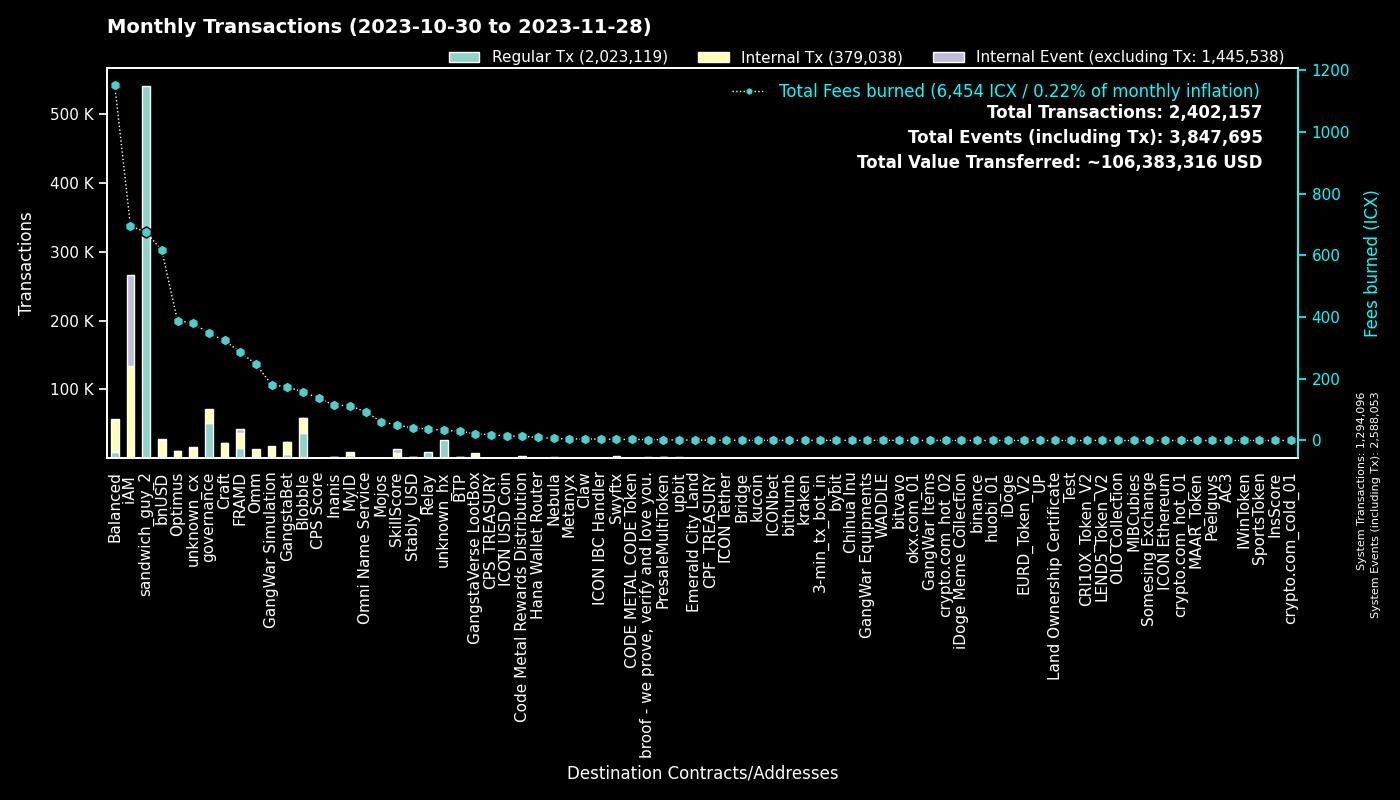

Data behind this chart, as committed beside it:
to, Fees burned, Regular Tx, to_def, Internal Tx, Internal Event (excluding Tx), group
0, 0.0, 1293927, System, 169, 1293957, System
hx515dff2d6210e74b0ad595aa02fe6d2ef042b0…, 675.2, 540182, sandwich_guy_2, 0, 0, sandwich_guy_2
cx00000000000000000000000000000000000000…, 346.8, 51610, governance, 20057, 0, governance
cxf14dea1cff7ceb29a46e6d04533a08f84441e4…, 87.71, 19982, Blobble Stake Token, 20553, 6, Blobble
cxf2ca3b655a782f39227934d37ff3b77f9b1ebc…, 70.14, 17213, unknown_cx, 0, 0, Blobble
cx2aa9b28a657e3121b75d3d4fe65e569398645d…, 239.2, 14106, FRAMD Token, 17311, 927, FRAMD
cxca5faa5a71d986a2e84dd7e6f5ff791d29901e…, 37.65, 9404, Relay_4, 0, 0, Relay
cxe5c2c460364acc5f8c1d5ca925930043d8d9c9…, 24.62, 5261, GangstaBet Crown, 5494, 0, GangstaBet
cx5a0af85407c69945eb318d4ac18e9e84218416…, 181, 3726, GangWar Simulation, 12196, 2305, GangWar Simulation
cxba62bb61baf8dd8b6a04633fe33806547785a0…, 98.32, 3238, MyID_3, 2885, 0, MyID
cx88fd7df7ddff82f7cc735c871dc519838cb235…, 615.8, 2993, bnUSD, 23665, 862, bnUSD
hxb568381d35d3e7a6383200e8a0d30310af20b9…, 3.708, 2966, Swyftx, 0, 0, Swyftx
cx2609b924e33ef00b648a409245c7ea394c4678…, 439.1, 2574, balanced_sicx, 13135, 233, Balanced
cx66d4d90f5f113eba575bf793570135f9b10cec…, 145.1, 1870, balanced_loans, 6042, 634, Balanced
cx694e8c9f1a05c8c3719f30d46b97697960e428…, 14.69, 1558, MyID_2, 1558, 0, MyID
cx14002628a4599380f391f708843044bc93dce2…, 689.3, 1411, iAM Div, 132121, 132210, iAM
cx7ecb16e4c143b95e01d05933c17cb986cfe618…, 154.9, 1377, CraftRewards, 8016, 124, Craft
cx9c4698411c6d9a780f605685153431dcda0460…, 14.13, 1365, Auction, 4673, 14, Craft
cxd17316e24ee40f2ef8ed6f3a497311db1b3520…, 21.48, 1314, GangstaVerse LootBox, 6310, 0, GangstaVerse LootBox
cx69bcdf1753472c1444188ec3f5188657e30c83…, 3, 1235, broof - we prove, verify and love you., 0, 0, broof - we prove, verify and love you.
cx21e94c08c03daee80c25d8ee3ea22a20786ec2…, 238.8, 991, Balanced Router, 11638, 285, Balanced
cx28b2ec885b50c8a93da752f2d0467a67127a70…, 83.75, 860, CROWN, 7778, 417, GangstaBet
cx2dc662031f3d62bcdba4f63e9bf827767c8475…, 50.43, 856, SkillScore, 6120, 6318, SkillScore
cx2e6d0fc0eca04965d06038c8406093337f085f…, 154.3, 824, Craft, 6028, 114, Craft
cxa0af3165c08318e988cb30993b3048335b94af…, 40.68, 765, balanced_dex, 2348, 0, Balanced
cxe65f3286902be43e00a5013cb1dc300ec8e51f…, 221.1, 735, unknown_cx, 9697, 68, unknown_cx
cxaa99a164586883eed0322d62a31946dfa9491f…, 113.4, 695, optimus_rewards, 2046, 59, Optimus
cxf61cd5a45dc9f91c15aa65831a30a90d59a096…, 116.3, 671, balanced_baln, 3548, 333, Balanced
cx10d59e8103ab44635190bd4139dbfd682fa2d0…, 27.78, 586, balanced_rewards, 1832, 0, Balanced
hx49b1556654e51f52d59a8222b4737ee7dccc6d…, 0.7013, 561, upbit_cold_02, 0, 0, upbit
cx203d9cd2a669be67177e997b8948ce2c35caff…, 97.87, 492, balanced_dividends, 6018, 163, Balanced
hxbb984f278abd66ae2155edbd91f8c87ce98411…, 0.5825, 466, kucoin, 0, 0, kucoin
cxcb455f26a2c01c686fa7f30e1e3661642dd53c…, 107.3, 444, omm_lending, 7526, 0, Omm
cxe971c0a92c58db502e4a224efc6ba311eb1c17…, 105.3, 439, Inanis Treasury, 1117, 105, Inanis
cx28497aef34ec44ad2be9249daddfbe34b54f30…, 6.681, 429, Balanced Bribe, 429, 0, Balanced
cx1a29259a59f463a67bb2ef84398b30ca56b583…, 107.8, 419, omm_token, 3175, 153, Omm
cx85954d0dae92b63bf5cba03a59ca4ffe687bad…, 2.682, 396, NebulaMultiToken, 513, 0, Nebula
cx7b1843b7ef5368a080ccf59c0a9d1bdec474f9…, 25.48, 390, optimus_dividends, 3778, 0, Optimus
cx5f981afd82275a76bcdbf4ad419c6286b565d0…, 44.53, 383, unknown_cx, 2039, 21, unknown_cx
cx6139a27c15f1653471ffba0b4b88dc15de7e32…, 63.65, 365, gangstabet_token, 3387, 78, GangstaBet
hx68646780e14ee9097085f7280ab137c3633b4b…, 0.44, 352, kraken_hot, 0, 0, kraken
hx11de4e28be4845de3ea392fd8d758655bf766c…, 0.4388, 351, 3-min_tx_bot_in, 0, 0, 3-min_tx_bot_in
hx6b91c8dea3114de74ecfa85908b875778c2b59…, 0.4163, 333, bybit, 0, 0, bybit
cx334db6519871cb2bfd154cec0905ced4ea142d…, 1.105, 311, unknown_cx, 0, 0, unknown_cx
cx57d7acf8b5114b787ecdd99ca460c2272e4d91…, 3.225, 293, NebulaPlanetToken, 456, 0, Nebula
cx6f32b53c5e461fece3aa4b3af39ebf2967c86b…, 2.341, 275, PresaleMultiToken, 829, 265, PresaleMultiToken
cx30f18d26f45d990112a4cd4825c0b79af73aac…, 47.02, 270, Yetis, 4948, 5147, FRAMD
hx6d14b2b77a9e73c5d5804d43c7e3c3416648ae…, 0.3375, 270, bithumb_03, 0, 0, bithumb
cx43e2eec79eb76293c298f2b17aec06097be606…, 9.592, 269, balanced_staking, 689, 0, Balanced
hxa390d24fdcba68515b492ffc553192802706a1…, 0.31, 248, bitvavo_hot, 0, 0, bitvavo
hx0a2bdf094c19e069308c637572869e9e7659c0…, 0.3088, 247, unknown_hx, 0, 0, unknown_hx
hx85532472e789802a943bd34a8aeb86668bc232…, 0.2925, 234, okx.com_01, 0, 0, okx.com_01
cx785d504f44b5d2c8dac04c5a1ecd75f18ee57d…, 14.52, 215, Finance Token, 550, 18, Optimus
hx05a1d1c125186389be9fd5d31d6ad6c5ef4188…, 0.2675, 214, unknown_hx, 0, 0, unknown_hx
cxbb2871f468a3008f80b08fdde5b8b951583acf…, 40.71, 183, Stably_USD, 2176, 25, Stably_USD
cx841f29ec6ce98b527d49a275e87d427627f1af…, 20.94, 178, OMM Delegation, 1, 1, Omm
hx133323c2e990994816b548a9e7eb080a5eac80…, 0.2188, 175, unknown_hx, 0, 0, unknown_hx
cx288d13e1b63563459a2ac6179f237711f6851c…, 11.25, 167, btp-0x38.bsc-ETH, 923, 8, BTP
hxf2b4e7eab4f14f49e5dce378c2a0389c379ac6…, 0.2075, 166, upbit_hot_05, 0, 0, upbit
hx08325e98230833a51f30612c77548a6acdfc7d…, 0.2, 160, unknown_hx, 0, 0, unknown_hx
... 4,465 more rows
